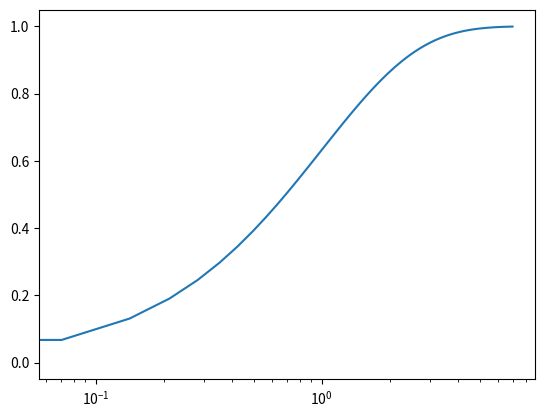

Reproduce this figure in Python.
import matplotlib.pyplot as plt
import numpy as np
import scipy as sp


def main():
    plt.close("all")

    rs = [1e6, 1e3, 1, 1e-3, 1e-6]
    ls = [1e6, 1e3, 1, 1e-3, 1e-6]
    cs = [1e6, 1e3, 1, 1e-3, 1e-6]

    i = 0

    r = 1e6
    l = 1e3
    c = 1e-6

    A = np.matrix([[-r/l, -1/l], [1/c, 0]])
    B = np.matrix([[1/l], [0]])
    C = np.matrix([[0, 1]])
    D = np.matrix([[0]])

    ss = sp.signal.StateSpace(A, B, C, D)

    plt.figure()
    time, response = sp.signal.step(ss)
    plt.semilogx(time, response)
    plt.savefig(str(i) + ".png", dpi=300)
    i += 1

if __name__ == "__main__":
    main()
